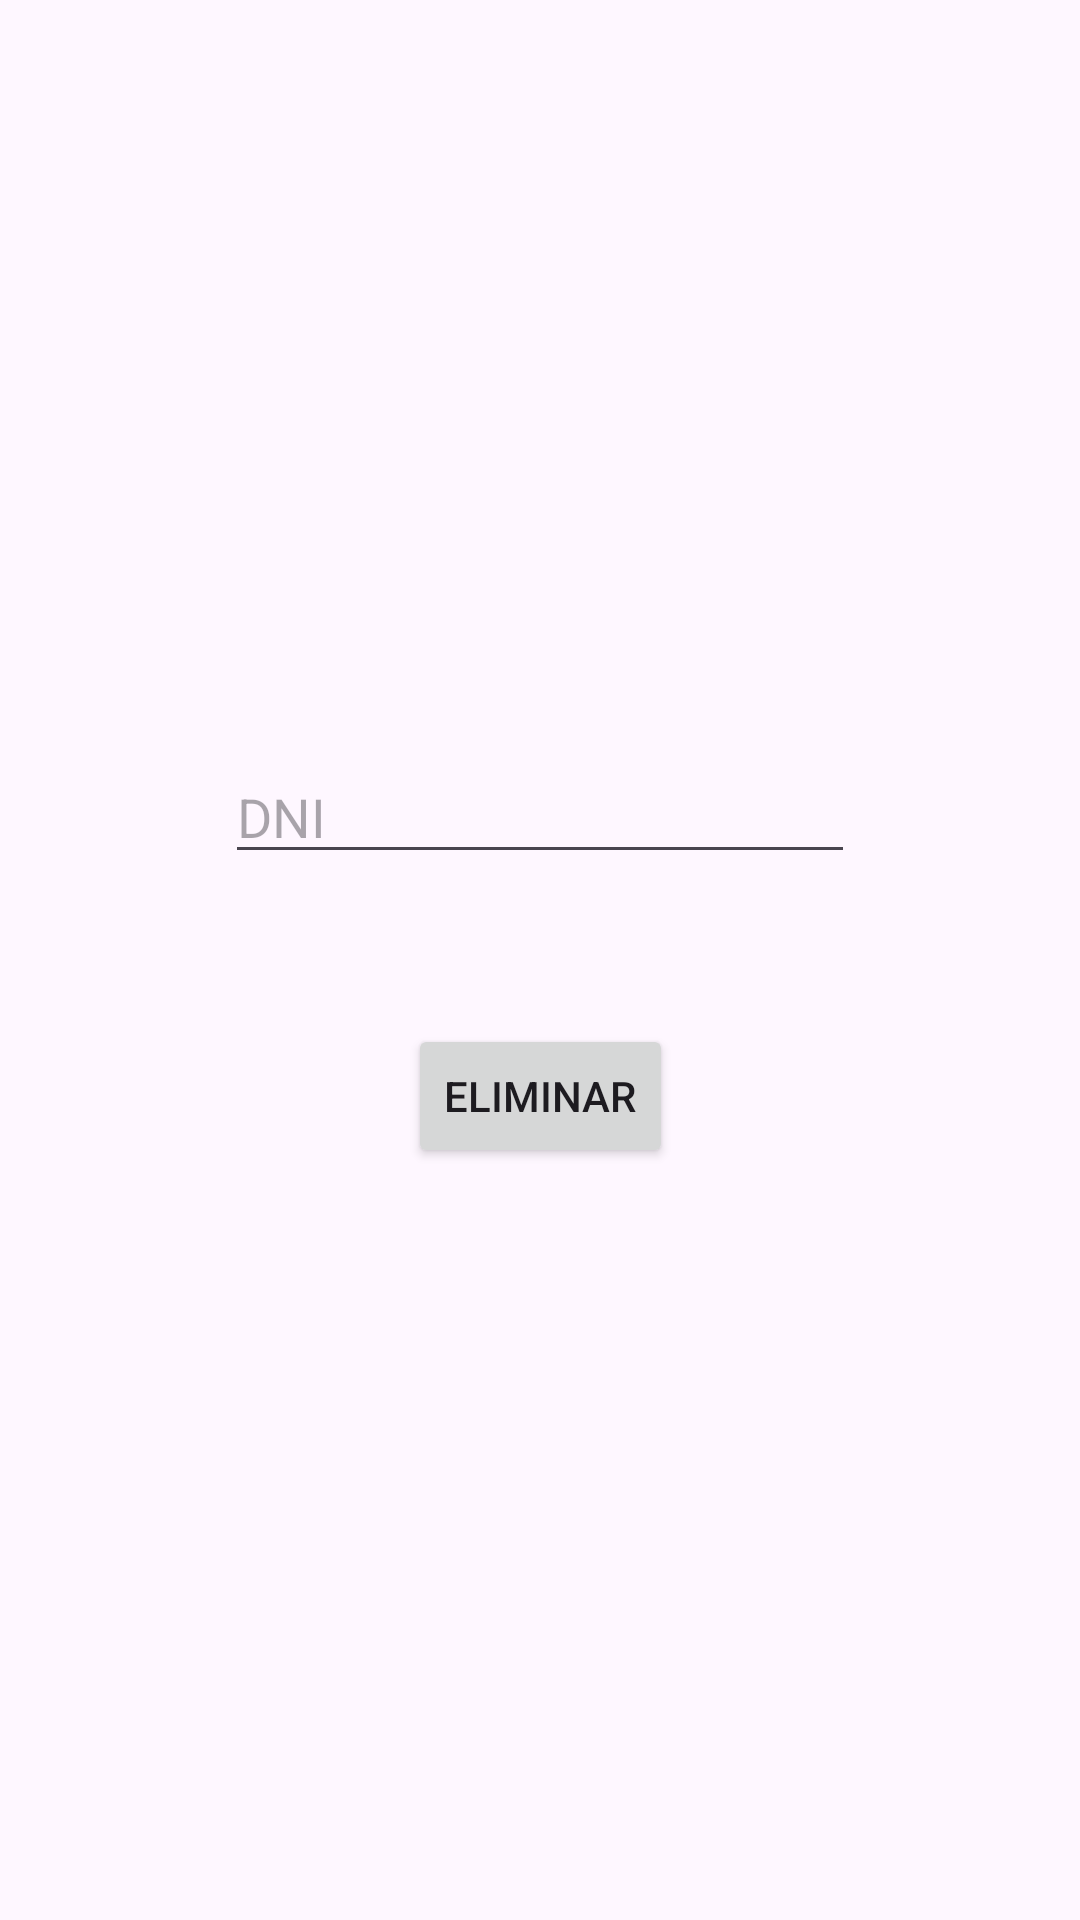

Android layout source for this screen:
<!-- AndroidManifest.xml: application theme Theme.IniciacioFirebaseRoger -->
<!-- res/layout/fragment_eliminar_alumnes.xml -->
<?xml version="1.0" encoding="utf-8"?>
<layout xmlns:app="http://schemas.android.com/apk/res-auto"
    xmlns:tools="http://schemas.android.com/tools"
    xmlns:android="http://schemas.android.com/apk/res/android">

    <androidx.constraintlayout.widget.ConstraintLayout
        android:layout_width="match_parent"
        android:layout_height="match_parent"
        tools:context=".Home.Eliminar.EliminarAlumnes">


        <Button
            android:id="@+id/button"
            android:layout_width="wrap_content"
            android:layout_height="wrap_content"
            android:layout_marginTop="50dp"
            android:text="Eliminar"
            app:layout_constraintEnd_toEndOf="parent"
            app:layout_constraintStart_toStartOf="parent"
            app:layout_constraintTop_toBottomOf="@+id/editTextDni" />

        <EditText
            android:id="@+id/editTextDni"
            android:layout_width="wrap_content"
            android:layout_height="wrap_content"
            android:layout_marginTop="250dp"
            android:ems="10"
            android:hint="@string/dni"
            android:inputType="text"
            app:layout_constraintEnd_toEndOf="parent"
            app:layout_constraintStart_toStartOf="parent"
            app:layout_constraintTop_toTopOf="parent" />
    </androidx.constraintlayout.widget.ConstraintLayout>
</layout>
<!-- resources referenced by this layout -->
<resources>
  <string name="dni">DNI</string>
  <style name="Theme.IniciacioFirebaseRoger" parent="Base.Theme.IniciacioFirebaseRoger" />
  <style name="Base.Theme.IniciacioFirebaseRoger" parent="Theme.Material3.DayNight.NoActionBar">
          
          
      </style>
</resources>
